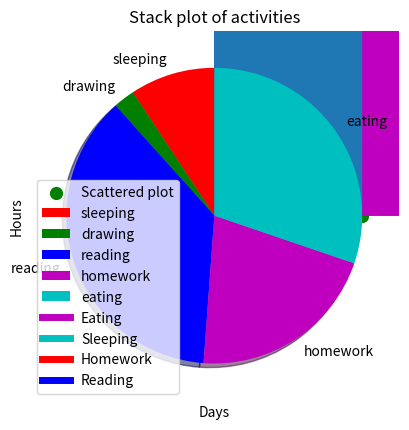

The matplotlib source for this figure:
import matplotlib.pyplot as plt

#histogram
ages=[1,4,20,15,53,76,30,100,26,18,21,40,50,5,13]
bins=[0,10,20,30,40,50,60,70,80,90,100]

plt.hist(ages,bins,histtype="stepfilled",rwidth=0.6)
plt.xlabel("Age")
plt.ylabel("Frequency")
plt.title("Histogram of age intervals")
plt.show()

#scattered plot
x=[1,2,3,4,5,7,8,9]
y=[0,1,0,1,1,1,0,1]
plt.scatter(x,y,label="Scattered plot",color="green",marker="o",s=72)
plt.xlabel("x axis")
plt.ylabel("y axis")
plt.title("Scattered plot")
plt.legend()
plt.show()

#pie chart
slices=[4,1,16,9,13]
activities=["sleeping","drawing","reading","homework","eating"]
color=["r","g","b","m","c"]
plt.pie(slices,labels=activities,colors=color,startangle=90,shadow=True)
plt.title("Pie chart")
plt.show()

#stack plot
days=[1,2,3,4,5,6,7]
eating=[9,1,5,7,10,7,12]
sleeping=[9,10,11,11,9,7,11]
homework=[7,6,9,8,7,8,7]
reading=[2,10,8,12,9,8,7]
#adding labels for the legend
plt.plot([],[],color="m",label="Eating",linewidth=5)
plt.plot([],[],color="c",label="Sleeping",linewidth=5)
plt.plot([],[],color="r",label="Homework",linewidth=5)
plt.plot([],[],color="b",label="Reading",linewidth=5)
plt.stackplot(days,eating,sleeping,homework,reading,colors=["m","c","r","b"])
plt.xlabel("Days")
plt.ylabel("Hours")
plt.title("Stack plot of activities")
plt.legend()
plt.show()